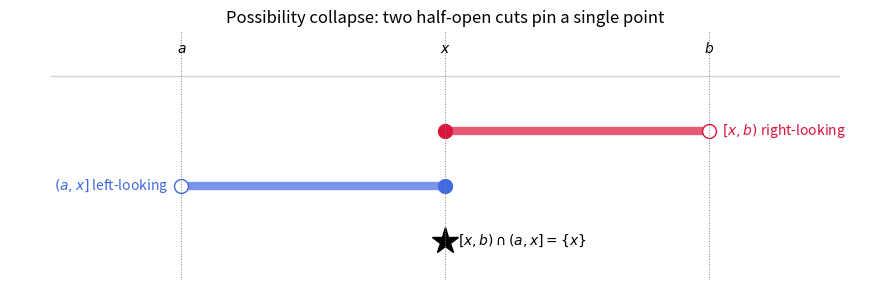

The matplotlib source for this figure:
"""Number-line visualization of the collapse  [x, b) cap (a, x] = {x}."""
import matplotlib.pyplot as plt


def plot_singleton_collapse(a: float = -1.0, x: float = 0.0, b: float = 1.0) -> None:
    fig, ax = plt.subplots(figsize=(9, 3))
    ax.hlines(3, a - 0.5, b + 0.5, color="lightgray", lw=1)

    # right half-open [x, b): filled dot at x, open dot at b
    ax.hlines(2, x, b, color="crimson", lw=6, alpha=0.7)
    ax.plot(x, 2, "o", color="crimson", ms=10)
    ax.plot(b, 2, "o", mfc="white", mec="crimson", ms=10)
    ax.text(b + 0.05, 2, r"$[x, b)$ right-looking", va="center", color="crimson")

    # left half-open (a, x]: open dot at a, filled dot at x
    ax.hlines(1, a, x, color="royalblue", lw=6, alpha=0.7)
    ax.plot(a, 1, "o", mfc="white", mec="royalblue", ms=10)
    ax.plot(x, 1, "o", color="royalblue", ms=10)
    ax.text(a - 0.05, 1, r"$(a, x]$ left-looking", va="center", ha="right",
            color="royalblue")

    # intersection = {x}
    ax.plot(x, 0, "*", color="black", ms=20)
    ax.text(x + 0.05, 0, r"$[x,b)\cap(a,x]=\{x\}$", va="center")

    for xv, lab in [(a, "a"), (x, "x"), (b, "b")]:
        ax.axvline(xv, color="gray", ls=":", lw=0.7)
        ax.text(xv, 3.4, f"${lab}$", ha="center")
    ax.set_ylim(-0.7, 3.8)
    ax.axis("off")
    ax.set_title("Possibility collapse: two half-open cuts pin a single point")
    plt.tight_layout()
    plt.savefig("singleton_collapse.png", dpi=150)
    print("wrote singleton_collapse.png")


if __name__ == "__main__":
    plot_singleton_collapse()
